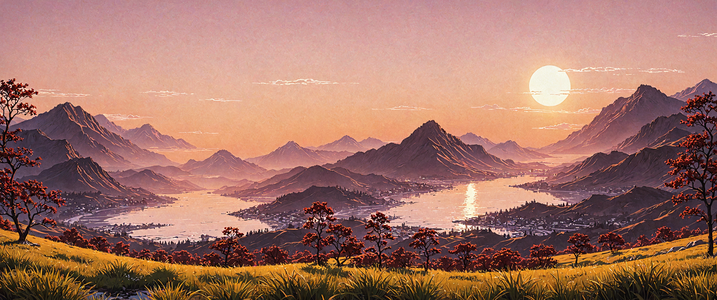
Generation parameters embedded in this image by AUTOMATIC1111 Stable Diffusion web UI or a fork of it (Forge, ...) (PNG 'parameters' text chunk):
Downtempo chillout minimalist desktop wallpaper, Soutache of a landscape of a vibrant and colorful desktop wallpaper features a variety of colors, from deep reds to bright yellows. The scene is set in a minimalistic style, with bold white lines and large windows that offer the perfect backdrop for this downtempo chillout vibe. at Golden hour, Tranquil, Vaporwave, spotlight, L USM, enhanced quality, delicate, fine artistic composition, highly complex
Negative prompt: Downtempo chillout minimalist desktop wallpaper, Soutache of a landscape of a, a vibrant and colorful desktop wallpaper features a variety of colors, from deep reds to bright yellows. The scene is set in a minimalistic style, with bold white lines and large windows that offer the perfect backdrop for this downtempo chillout vibe. , at Golden hour, Tranquil, Vaporwave, spotlight, L USM
Steps: 35, Sampler: dpmpp_3m_sde_gpu_karras, CFG Scale: 3.0, Seed: 919012767378068, Size: 3440x1440, Model: realvisxlV40_v40LightningBakedvae.safetensors, Model hash: d6a48d3e20, Hashes: {"model": "d6a48d3e20"}, Batch index: 0, Batch size: 2